Run: headless pygame with SDL's dummy video driver; simulated clock (each Clock.tick advances the game by its frame time, no real sleeping); random seed 0; keys injected as events and as key.get_pressed() state; no mouse input; restart key R tapped at the start of phases 3 and 4.
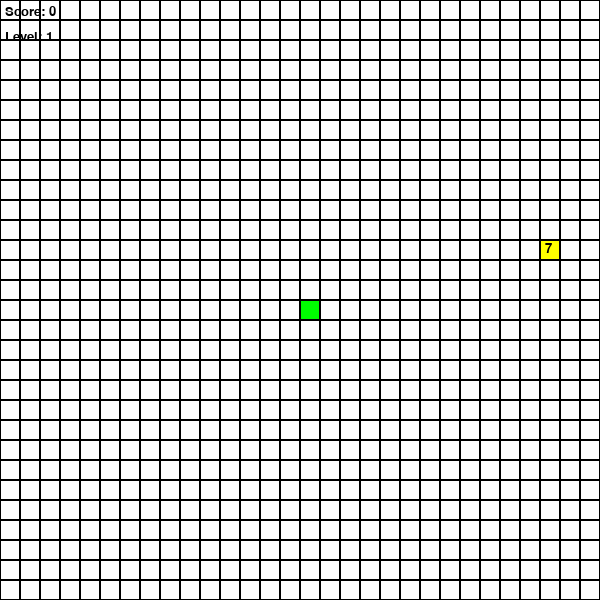
Frame 1 of 4 · flips 1–60 · no input
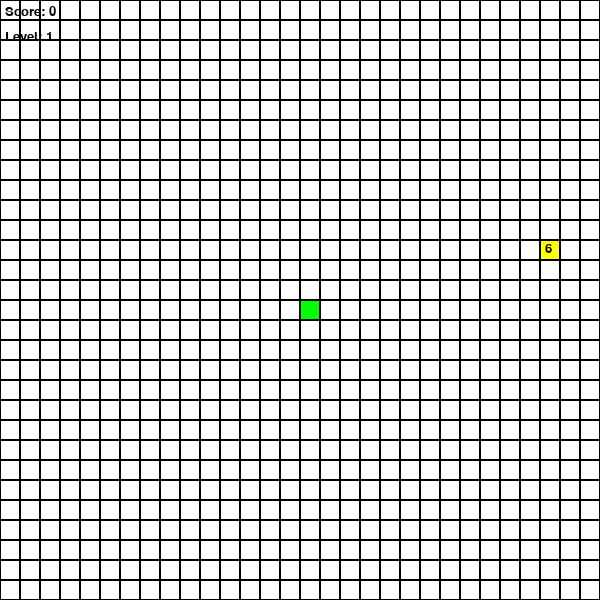
Frame 2 of 4 · flips 61–180 · tapped SPACE, RETURN · held RIGHT (→), D
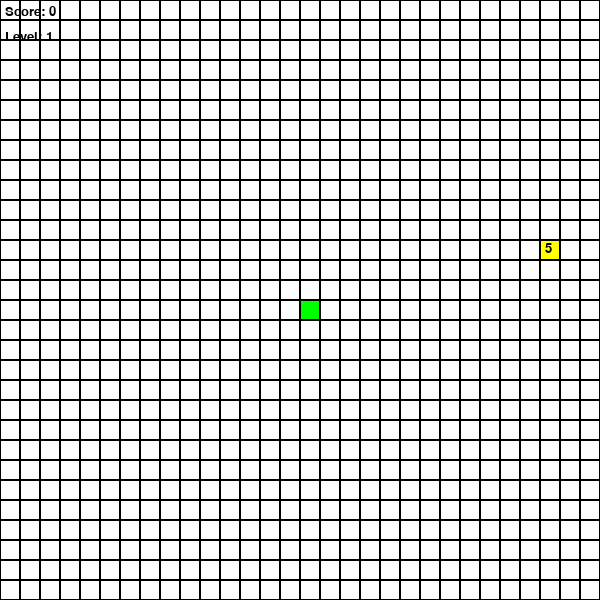
Frame 3 of 4 · flips 181–300 · tapped R · held DOWN (↓), S
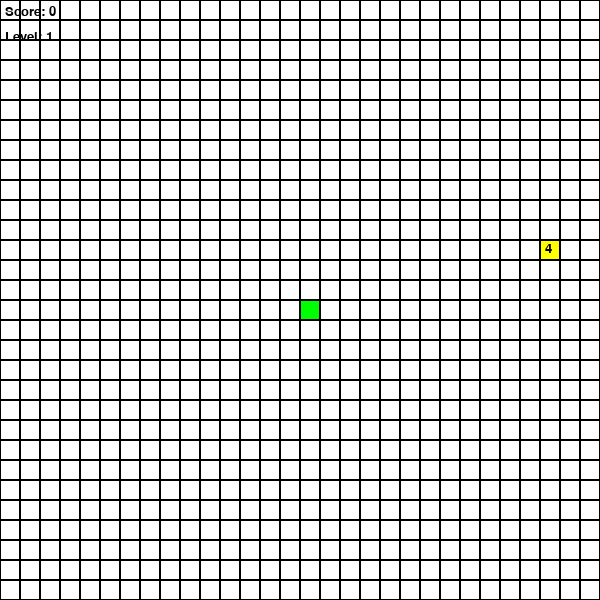
Frame 4 of 4 · flips 301–420 · tapped R · held LEFT (←), A, UP (↑), W

The pygame program that drew these frames:

import pygame
import random
import time

# Initialize pygame
pygame.init()

# Color definitions
WHITE = (255, 255, 255)
BLACK = (0, 0, 0)
RED = (255, 0, 0)
GREEN = (0, 255, 0)
BLUE = (0, 0, 255)
YELLOW = (255, 255, 0)
PURPLE = (128, 0, 128)
ORANGE = (255, 165, 0)

# Game configuration constants
WIDTH, HEIGHT = 600, 600          # Game window dimensions
GRID_SIZE = 20                     # Size of each grid cell
GRID_WIDTH = WIDTH // GRID_SIZE    # Number of grid cells horizontally
GRID_HEIGHT = HEIGHT // GRID_SIZE  # Number of grid cells vertically
FPS = 10                           # Initial frames per second (game speed)

# Movement directions (x, y coordinates)
UP = (0, -1)
DOWN = (0, 1)
LEFT = (-1, 0)
RIGHT = (1, 0)

# Food type configurations
FOOD_TYPES = [
    # Normal food (most common, no timer)
    {"color": RED, "weight": 1, "lifetime": None, "spawn_chance": 70},
    # Bonus food (medium value, disappears after 8 seconds)
    {"color": YELLOW, "weight": 2, "lifetime": 8, "spawn_chance": 20},
    # Premium food (high value, disappears quickly after 5 seconds)
    {"color": PURPLE, "weight": 3, "lifetime": 5, "spawn_chance": 10}
]

# Initialize game window
screen = pygame.display.set_mode((WIDTH, HEIGHT))
pygame.display.set_caption("Enhanced Snake Game")
clock = pygame.time.Clock()

# Font setup for UI elements
font = pygame.font.SysFont('arial', 20)

class Snake:
    """Class representing the snake player"""
    
    def __init__(self):
        """Initialize snake with default starting position and properties"""
        self.positions = [(GRID_WIDTH // 2, GRID_HEIGHT // 2)]  # Center position
        self.direction = RIGHT      # Initial movement direction
        self.length = 1             # Starting length
        self.score = 0              # Player score
        self.level = 1              # Current level
        
    def get_head_position(self):
        """Return the current position of the snake's head"""
        return self.positions[0]
    
    def update(self):
        """
        Update snake position based on current direction
        Returns True if game over (collision), False otherwise
        """
        head = self.get_head_position()
        x, y = self.direction
        # Calculate new head position with wrap-around at screen edges
        new_head = ((head[0] + x) % GRID_WIDTH, (head[1] + y) % GRID_HEIGHT)
        
        # Check for self-collision (game over condition)
        if new_head in self.positions[1:]:
            return True
        
        # Move snake by adding new head position
        self.positions.insert(0, new_head)
        # Remove tail segment if not growing
        if len(self.positions) > self.length:
            self.positions.pop()
        
        return False
    
    def reset(self):
        """Reset snake to initial state for new game"""
        self.positions = [(GRID_WIDTH // 2, GRID_HEIGHT // 2)]
        self.direction = RIGHT
        self.length = 1
        self.score = 0
        self.level = 1
    
    def render(self, surface):
        """Draw the snake on the game surface"""
        for i, p in enumerate(self.positions):
            # Head is green, body segments are blue
            color = GREEN if i == 0 else BLUE
            rect = pygame.Rect((p[0] * GRID_SIZE, p[1] * GRID_SIZE), 
                             (GRID_SIZE, GRID_SIZE))
            pygame.draw.rect(surface, color, rect)
            pygame.draw.rect(surface, BLACK, rect, 1)  # Add border

class Food:
    """Class representing the food items"""
    
    def __init__(self, snake_positions):
        """
        Initialize food with random position and type
        snake_positions: list of positions to avoid when spawning
        """
        self.position = (0, 0)
        self.type = None
        self.spawn_time = 0
        self.randomize_position(snake_positions)
    
    def randomize_position(self, snake_positions):
        """Place food at random position not occupied by snake"""
        while True:
            self.position = (random.randint(0, GRID_WIDTH - 1), 
                           random.randint(0, GRID_HEIGHT - 1))
            if self.position not in snake_positions:
                break
        
        # Choose food type weighted by spawn_chance values
        weights = [ft["spawn_chance"] for ft in FOOD_TYPES]
        self.type = random.choices(FOOD_TYPES, weights=weights)[0]
        self.spawn_time = time.time()  # Record spawn time for timed foods
    
    def should_disappear(self):
        """Check if timed food should disappear based on elapsed time"""
        if self.type["lifetime"] is None:
            return False  # Permanent food doesn't disappear
        return (time.time() - self.spawn_time) > self.type["lifetime"]
    
    def render(self, surface):
        """Draw food on game surface with appropriate color and timer"""
        rect = pygame.Rect((self.position[0] * GRID_SIZE, 
                          self.position[1] * GRID_SIZE), 
                         (GRID_SIZE, GRID_SIZE))
        pygame.draw.rect(surface, self.type["color"], rect)
        pygame.draw.rect(surface, BLACK, rect, 1)  # Add border
        
        # Display countdown for timed foods
        if self.type["lifetime"] is not None:
            remaining = max(0, self.type["lifetime"] - (time.time() - self.spawn_time))
            timer_text = font.render(f"{int(remaining)}", True, BLACK)
            surface.blit(timer_text, (rect.x + 5, rect.y + 2))

def draw_grid(surface):
    """Draw the background grid lines"""
    for y in range(0, HEIGHT, GRID_SIZE):
        for x in range(0, WIDTH, GRID_SIZE):
            rect = pygame.Rect((x, y), (GRID_SIZE, GRID_SIZE))
            pygame.draw.rect(surface, WHITE, rect)
            pygame.draw.rect(surface, BLACK, rect, 1)  # Grid lines

def show_game_info(surface, score, level):
    """Display score and level information in the game UI"""
    score_text = font.render(f"Score: {score}", True, BLACK)
    level_text = font.render(f"Level: {level}", True, BLACK)
    surface.blit(score_text, (5, 5))
    surface.blit(level_text, (5, 30))

def show_game_over(surface, score):
    """
    Display game over screen and handle restart/quit options
    Returns True if player wants to restart, False to quit
    """
    surface.fill(WHITE)
    
    # Create text surfaces
    game_over_font = pygame.font.SysFont('arial', 50)
    score_font = pygame.font.SysFont('arial', 30)
    
    game_over_text = game_over_font.render("Game Over!", True, RED)
    score_text = score_font.render(f"Final Score: {score}", True, BLACK)
    restart_text = font.render("Press R to restart or Q to quit", True, BLACK)
    
    # Position and draw text elements
    surface.blit(game_over_text, 
                (WIDTH//2 - game_over_text.get_width()//2, HEIGHT//2 - 60))
    surface.blit(score_text, 
                (WIDTH//2 - score_text.get_width()//2, HEIGHT//2))
    surface.blit(restart_text, 
                (WIDTH//2 - restart_text.get_width()//2, HEIGHT//2 + 60))
    
    pygame.display.update()
    
    # Wait for player input
    while True:
        for event in pygame.event.get():
            if event.type == pygame.QUIT:
                return False
            if event.type == pygame.KEYDOWN:
                if event.key == pygame.K_r:
                    return True  # Restart game
                if event.key == pygame.K_q:
                    return False  # Quit game

def main():
    """Main game loop and logic"""
    
    # Initialize game objects
    snake = Snake()
    food = Food(snake.positions)
    running = True
    
    while running:
        # Handle input events
        for event in pygame.event.get():
            if event.type == pygame.QUIT:
                running = False
            elif event.type == pygame.KEYDOWN:
                # Change direction with arrow keys (no 180-degree turns)
                if event.key == pygame.K_UP and snake.direction != DOWN:
                    snake.direction = UP
                elif event.key == pygame.K_DOWN and snake.direction != UP:
                    snake.direction = DOWN
                elif event.key == pygame.K_LEFT and snake.direction != RIGHT:
                    snake.direction = LEFT
                elif event.key == pygame.K_RIGHT and snake.direction != LEFT:
                    snake.direction = RIGHT
        
        # Update snake position and check for collisions
        game_over = snake.update()
        
        if game_over:
            # Show game over screen and handle restart/quit
            if show_game_over(screen, snake.score):
                snake.reset()
                food.randomize_position(snake.positions)
                continue
            else:
                break
        
        # Check if current food should disappear (timed foods)
        if food.should_disappear():
            food.randomize_position(snake.positions)
        
        # Check if snake ate food
        if snake.get_head_position() == food.position:
            # Increase length and score based on food type
            snake.length += food.type["weight"]
            snake.score += food.type["weight"]
            
            # Level up every 5 points
            if snake.score // 5 > snake.level - 1:
                snake.level += 1
                global FPS
                FPS += 2  # Increase game speed
            
            # Spawn new food
            food.randomize_position(snake.positions)
        
        # Render game frame
        screen.fill(WHITE)
        draw_grid(screen)
        snake.render(screen)
        food.render(screen)
        show_game_info(screen, snake.score, snake.level)
        
        pygame.display.update()
        clock.tick(FPS)  # Control game speed
    
    pygame.quit()

if __name__ == "__main__":
    main()
